Run: headless pygame with SDL's dummy video driver; simulated clock (each Clock.tick advances the game by its frame time, no real sleeping); random seed 0; keys injected as events and as key.get_pressed() state; mouse plan: one left click at the window centre at the start of phase 2, then a move to the lower-right quarter at the start of phase 3.
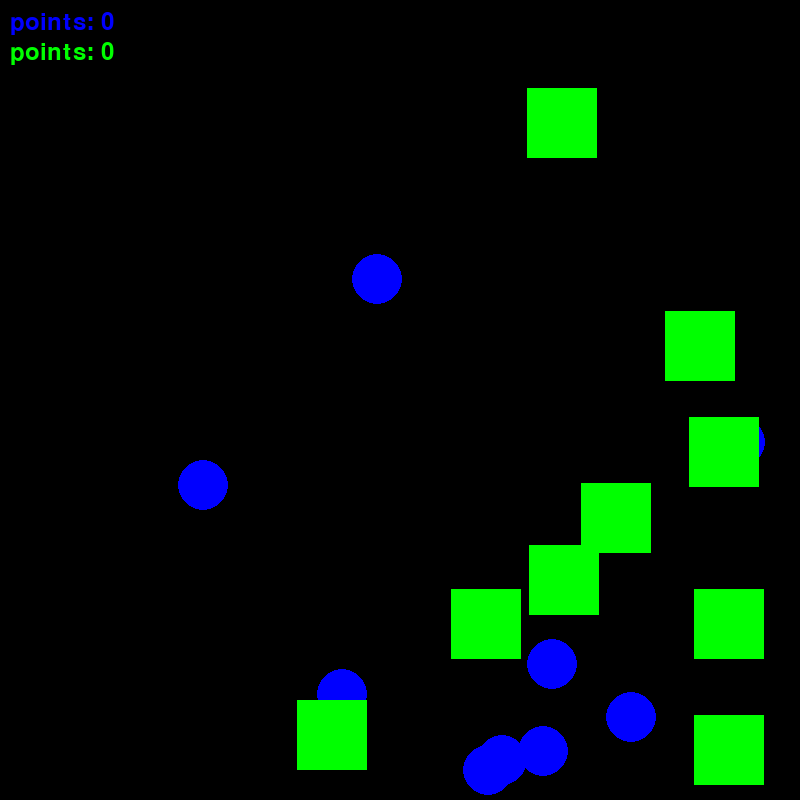
Frame 1 of 4 · flips 1–60 · no input
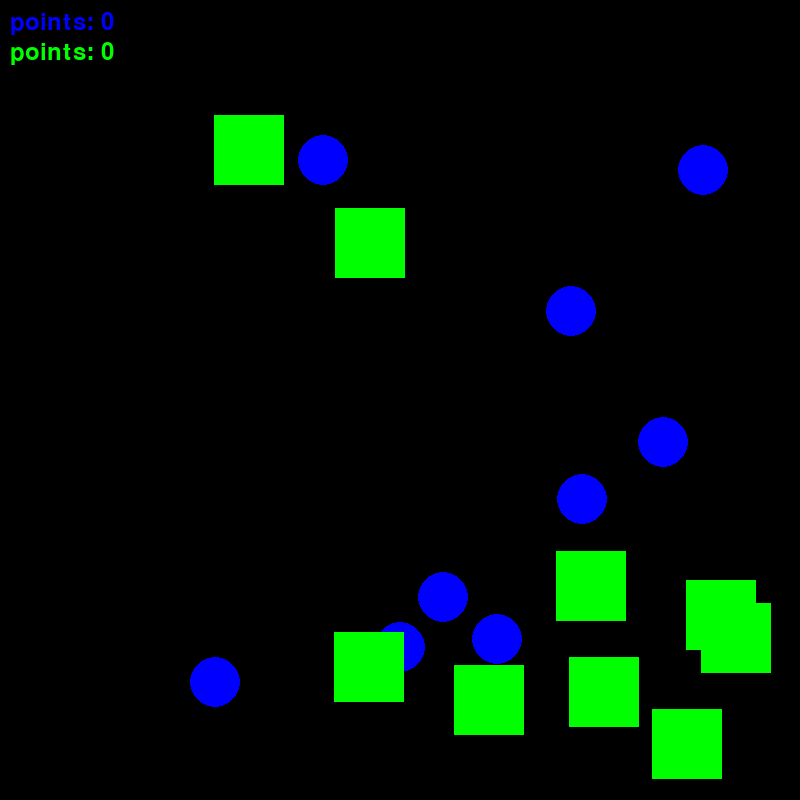
Frame 2 of 4 · flips 61–180 · clicked the window centre · tapped SPACE, RETURN · held RIGHT (→), D
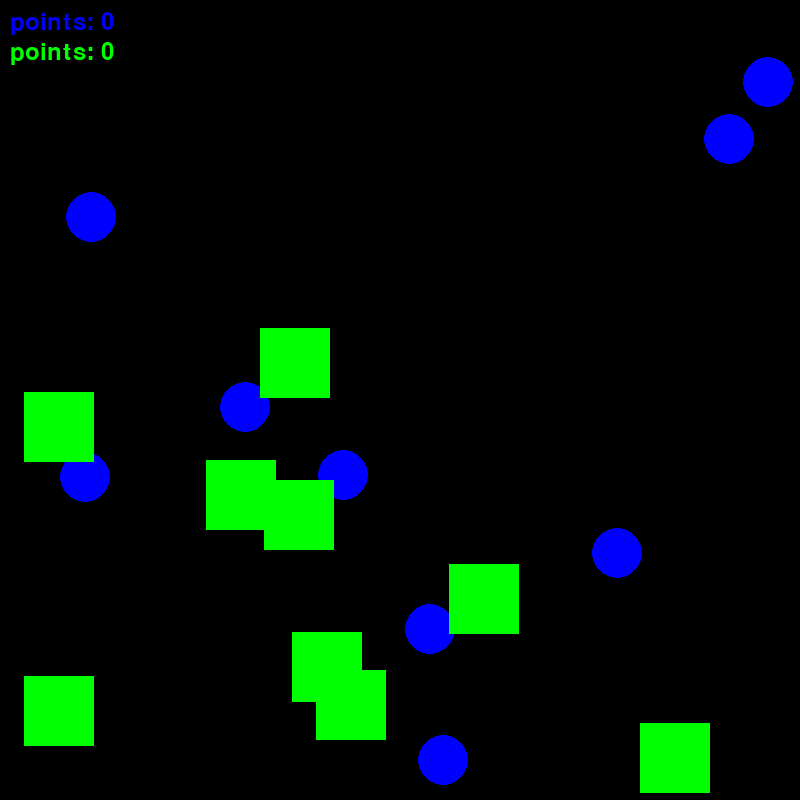
Frame 3 of 4 · flips 181–300 · moved the mouse to the lower-right quarter · held DOWN (↓), S
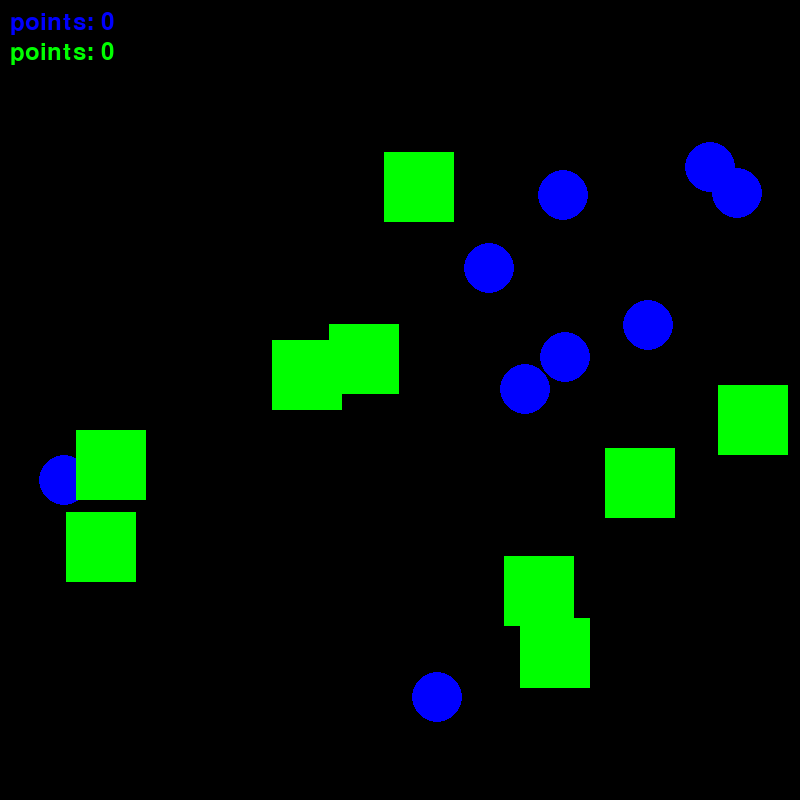
Frame 4 of 4 · flips 301–420 · held LEFT (←), A, UP (↑), W

The pygame program that drew these frames:

import pygame
import sys
from pygame.draw import *
from random import randint
pygame.init()

FPS = 60
Xbound=800
Ybound=800
screen = pygame.display.set_mode((Xbound, Ybound))

transparent = (0,0,0,0)
RED = (255, 0, 0)
BLUE = (0, 0, 255)
YELLOW = (255, 255, 0)
GREEN = (0, 255, 0)
MAGENTA = (255, 0, 255)
CYAN = (0, 255, 255)
BLACK = (0, 0, 0)
COLORS = [RED, BLUE, YELLOW, GREEN, MAGENTA, CYAN]

class myobject(object):
    """
    класс объекта, который имеет свой surface для отрисовки и может передвигаться по экране
    имеет значение type, позволяющую отличать объекты друг от друга    
    """
    def __init__(self, surface, x, y , vx, vy, r, type):
        """конструктор"""
        self.surface = surface
        self.x = x
        self.y = y
        self.vx = vx
        self.vy = vy
        self.r = r
        self.type = type
    
    def draw(self):
        """отображает себя на экране"""
        pygame.Surface.blit(screen, self.surface, (self.x-self.r,self.y-self.r))

    def move(self):
        """перемещает себя значение скорости"""
        self.x+=self.vx
        self.y+=self.vy

class table(object):
    """класс таблицы, хранит количество очков и координаты отрисовки, позволяет отобразить кол-во очков на экране"""
    def __init__(self, color, points,x,y):
        """конструктор"""
        self.points = points
        self.color = color
        self.x = x
        self.y = y
    
    def draw(self):
        """вывод очков на экран"""
        f1 = pygame.font.Font(None, 36)
        tbl = 'points: '
        tbl+=str(self.points)
        text1 = f1.render(tbl, True,self.color)
        screen.blit(text1, (self.x, self.y))

def click_object(event, obj):
    if((obj.x-event.pos[0])**2 + (obj.y-event.pos[1])**2<=obj.r**2):
        if obj.type==1:
            table1.points+=1
        elif obj.type==2:
            table2.points+=1

def collision(objects):
    """функция коллизии, получает список объектов и при столкновении отражает их от стен"""
    for obj in objects:
        if(obj.x + obj.r > Xbound):
            obj.vx*=-1
            obj.x=Xbound-obj.r
        elif(obj.x - obj.r < 0):
            obj.vx*=-1
            obj.x=obj.r
        elif(obj.y - obj.r < 0):
            obj.vy*=-1
            obj.y=obj.r
        elif(obj.y + obj.r > Ybound):
            obj.vy*=-1
            obj.y=Ybound-obj.r



#создаем surface шара и массив объектов шаров
ball1 = pygame.Surface((50,50))
ball1 = ball1.convert_alpha()
ball1.fill(transparent)
circle(ball1, BLUE, (25, 25), 25)
balls = [myobject(ball1,randint(1,Xbound),randint(1,Ybound),randint(1,5),randint(1,5),25,1) for i in range(1,10)]
#создаем таблицу учета очков
table1=table(BLUE,0,10,10)

#создаем surface шара и массив объектов шаров
square1 = pygame.Surface((70,70))
square1 = square1.convert_alpha()
square1.fill(transparent)
rect(square1, GREEN, (0, 0,70,70))
squares = [myobject(square1,randint(1,Xbound),randint(1,Ybound),randint(1,5),randint(1,5),35,2) for i in range(1,10)]

table2=table(GREEN,0,10,40)

pygame.display.update()
clock = pygame.time.Clock()
finished = False

while not finished:
    clock.tick(FPS)
    for event in pygame.event.get():
        if event.type == pygame.QUIT:
            finished = True
        elif event.type == pygame.MOUSEBUTTONDOWN:
            for ball in balls:
                click_object(event,ball)
            for square in squares:
                click_object(event,square)
    

    """ тут не красиво конечно, так как из-за двух типов объектов код копипастится два раза
        надо будет создать список из всех объектов сразу
    """
    for ball in balls:
        ball.move()
        ball.draw()
    collision(balls)
    table1.draw()

    for square in squares:
        square.move()
        square.draw()
    collision(squares)
    table2.draw()

    pygame.display.update()
    screen.fill(BLACK)

pygame.quit()
